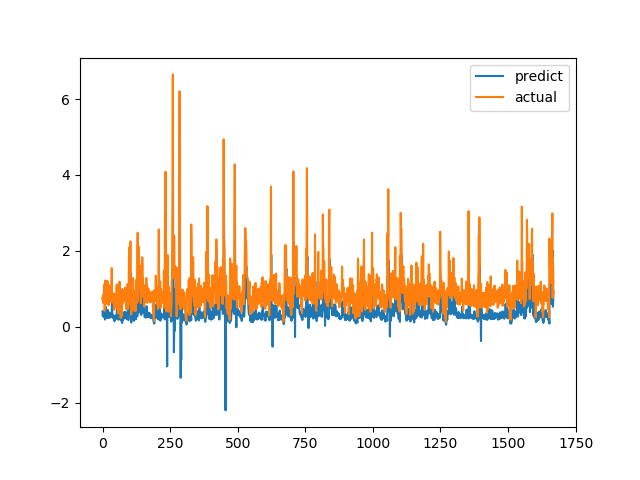

The table this chart was drawn from, first rows:
predict, actual
0.4043, 0.7275
0.2802, 0.7893
0.3422, 0.6238
0.2746, 0.6915
0.2815, 0.8558
0.3025, 0.7094
0.246, 1.015
0.3395, 1.116
0.421, 0.4183
0.1875, 1.002
0.3474, 1.219
0.5281, 1.143
0.4832, 0.6528
0.2667, 0.6747
0.2314, 0.601
0.2973, 0.6695
0.2616, 0.6538
0.2445, 0.7814
0.2364, 1.206
0.4412, 0.8469
0.3183, 0.8286
0.2839, 0.6482
0.267, 0.5624
0.2326, 0.7183
0.2785, 1.1
0.3735, 0.9542
0.3595, 0.729
0.2362, 0.6694
0.2419, 0.8631
0.3465, 0.6465
0.2716, 0.8223
0.2672, 0.9236
0.322, 0.8301
0.2953, 1.067
0.3904, 1.546
0.653, 0.6827
0.326, 0.6386
0.2481, 0.6464
0.3006, 0.6881
0.2935, 0.7274
0.2922, 0.65
0.2064, 0.8694
0.2865, 0.4409
0.1722, 0.4519
0.1461, 0.7575
0.2469, 0.4952
0.176, 0.6851
0.1992, 0.7244
0.2141, 0.8654
0.2915, 0.74
0.2642, 0.8071
0.2581, 0.8204
0.3053, 1.114
0.4194, 1.109
0.4463, 0.4751
0.1996, 1.039
0.3701, 0.9458
0.4249, 0.7878
0.3063, 0.3505
0.1808, 0.9368
... 1,609 more rows
